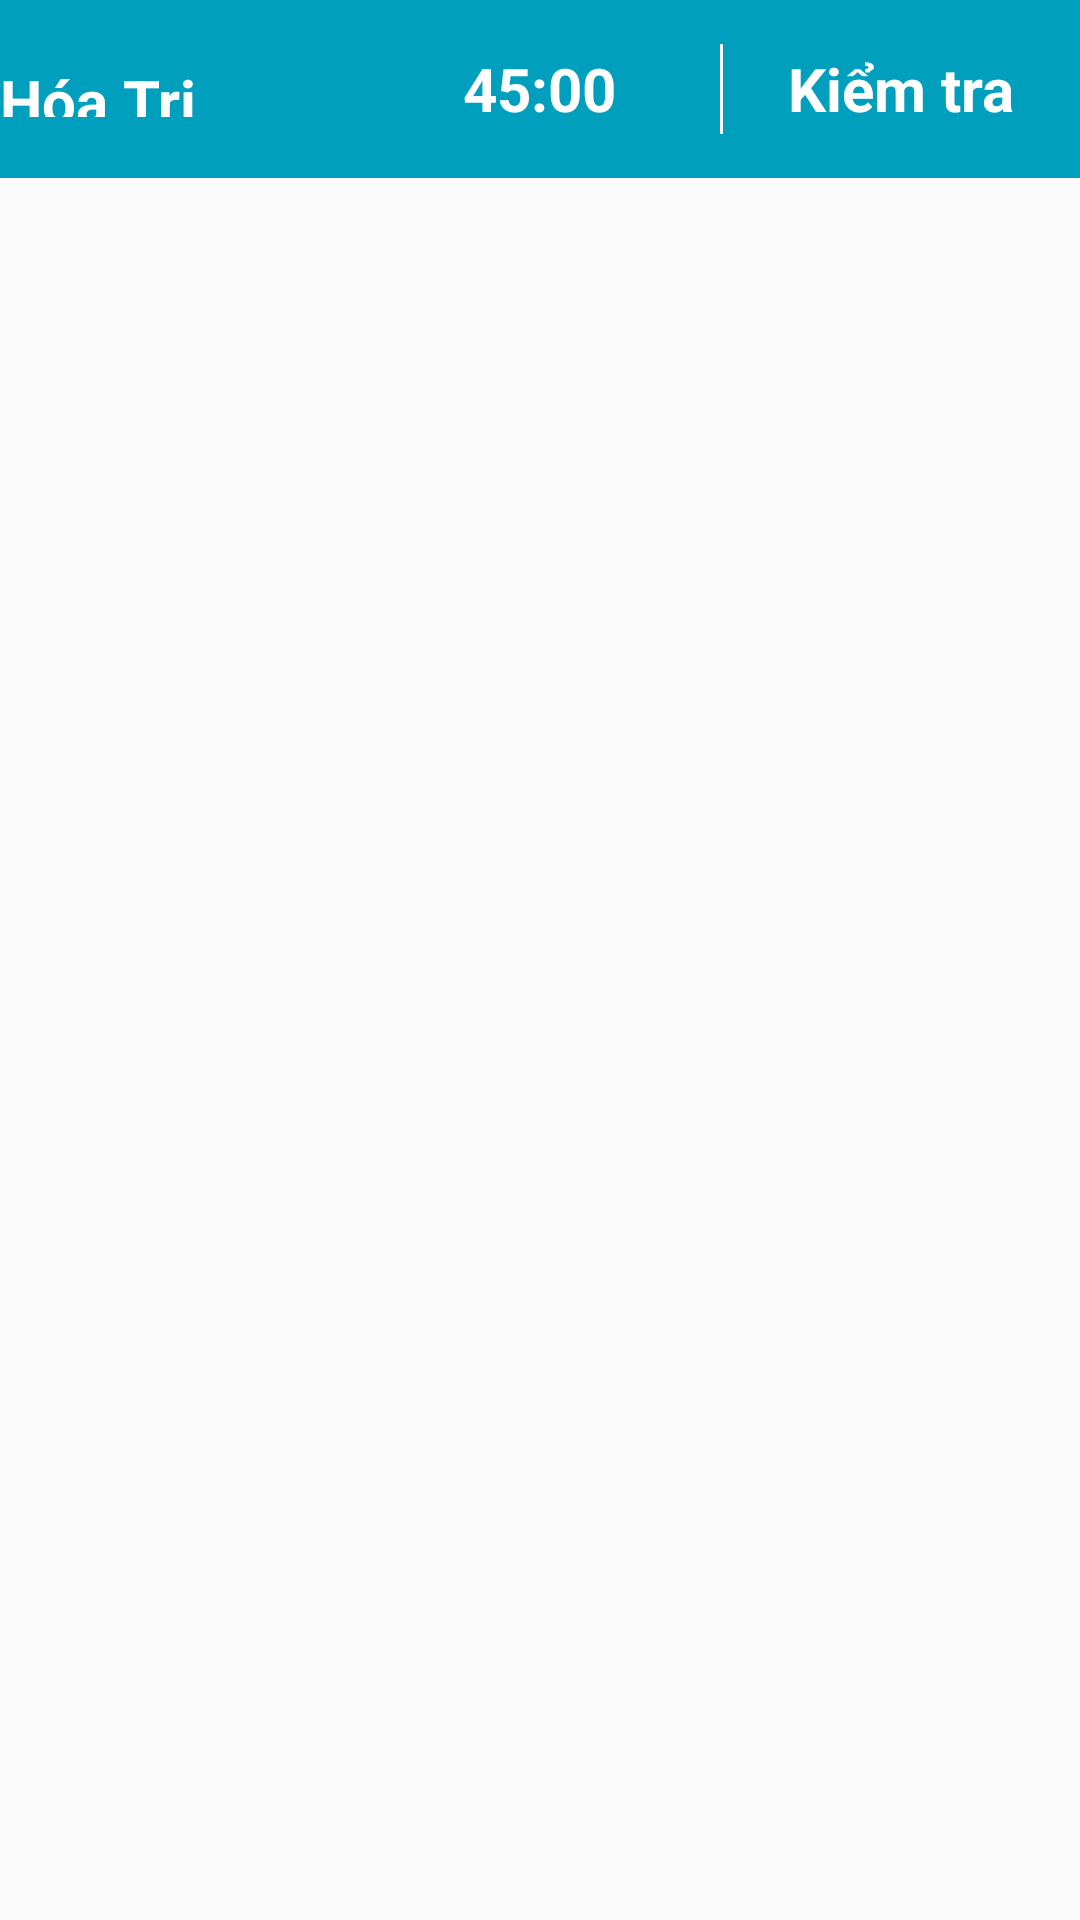

Here is an Android app screen rendered from its layout file. Give the layout XML and the strings, colors and styles it references.
<!-- AndroidManifest.xml: application theme Theme.QuizAppMasster -->
<!-- res/layout/activity_screen_slide_pager.xml -->
<?xml version="1.0" encoding="utf-8"?>
<LinearLayout xmlns:android="http://schemas.android.com/apk/res/android"
    xmlns:tools="http://schemas.android.com/tools"
    android:layout_width="match_parent"
    android:layout_height="match_parent"
    android:orientation="vertical">
    <LinearLayout
        android:layout_width="match_parent"
        android:layout_height="65dp"
        android:layout_weight="1"
        android:background="@color/xanh_nuoc_bien"
        android:orientation="horizontal">

        <LinearLayout
            android:layout_width="0dp"
            android:gravity="center|left"
            android:layout_height="match_parent"
            android:layout_weight="1"

            android:orientation="horizontal">

            <LinearLayout
                android:layout_width="wrap_content"
                android:layout_height="wrap_content">
                android:layout_gravity="center_vertical"
                <TextView
                    android:id="@+id/tv_back"
                    android:layout_gravity="center_vertical"
                    android:drawableRight="@drawable/ic_baseline_keyboard_arrow_left_24"
                    android:layout_width="wrap_content"
                    android:layout_height="wrap_content"/>
                <LinearLayout
                    android:layout_weight="5"
                    android:layout_width="wrap_content"
                    android:orientation="vertical"
                    android:layout_gravity="center_vertical"
                    android:layout_height="match_parent">
                    <TextView
                        android:id="@+id/tv_quiz_title"
                        android:text="Hóa Trị"
                        android:textColor="@color/white"
                        android:textSize="20sp"
                        android:textStyle="bold"
                        android:layout_width="wrap_content"
                        android:layout_height="wrap_content"
                        />
                    <TextView
                        android:id="@+id/txtCurentPosition"
                        android:text="06/50"
                        android:textColor="@color/white"
                        android:textSize="20sp"
                        android:textStyle="bold"
                        android:layout_width="wrap_content"
                        android:layout_height="wrap_content"
                        />
                </LinearLayout>
            </LinearLayout>

        </LinearLayout>

        <LinearLayout
            android:layout_width="0dp"
            android:layout_height="match_parent"
            android:layout_weight="1"
            android:orientation="vertical">

            <TextView
                android:id="@+id/tvTimer"
                android:layout_width="wrap_content"
                android:layout_height="wrap_content"
                android:layout_gravity="center"
                android:layout_weight="1"
                android:text="45:00"
                android:gravity="center"
                android:textColor="#ffffff"
                android:textSize="20sp"
                android:textStyle="bold" />
        </LinearLayout>

        <LinearLayout
            android:layout_width="0dp"
            android:layout_height="match_parent"
            android:layout_weight="1"
            android:orientation="horizontal">

            <TextView
                android:layout_width="1dp"
                android:layout_height="30dp"
                android:layout_gravity="center"
                android:background="#ffffff" />

            <TextView
                android:id="@+id/tvKiemTra"
                android:layout_width="fill_parent"
                android:layout_height="match_parent"
                android:gravity="center"
                android:text="Kiểm tra"
                android:textColor="#ffffff"
                android:textSize="20sp"
                android:textStyle="bold" />

            <TextView
                android:id="@+id/tvScore"
                android:layout_width="fill_parent"
                android:layout_height="match_parent"
                android:gravity="center"
                android:text="Kết thúc"
                android:textColor="#ffffff"
                android:textSize="20sp"
                android:textStyle="bold"
                android:visibility="visible" />
        </LinearLayout>
    </LinearLayout>
    <androidx.viewpager2.widget.ViewPager2 xmlns:android="http://schemas.android.com/apk/res/android"
        android:id="@+id/pager"
        android:layout_width="match_parent"
        android:layout_height="fill_parent"
        android:layout_weight="10" />

</LinearLayout>
<!-- resources referenced by this layout -->
<resources>
  <color name="white">#FFFFFFFF</color>
  <color name="xanh_nuoc_bien">#009FBD</color>
  <style name="Theme.QuizAppMasster" parent="Theme.AppCompat.DayNight.NoActionBar">
          
          <item name="colorPrimary">@color/purple_500</item>
          <item name="colorPrimaryVariant">@color/purple_700</item>
          <item name="colorOnPrimary">@color/white</item>
          
          <item name="colorSecondary">@color/teal_200</item>
          <item name="colorSecondaryVariant">@color/teal_700</item>
          <item name="colorOnSecondary">@color/black</item>
          <item name="fontFamily">@font/f25_executive</item>
  
          
          <item name="android:statusBarColor" tools:targetApi="l">?attr/colorPrimaryVariant</item>
          
      </style>
  <color name="purple_500">#FF6200EE</color>
  <color name="purple_700">#FF3700B3</color>
  <color name="teal_200">#FF03DAC5</color>
  <color name="teal_700">#FF018786</color>
  <color name="black">#FF000000</color>
</resources>
